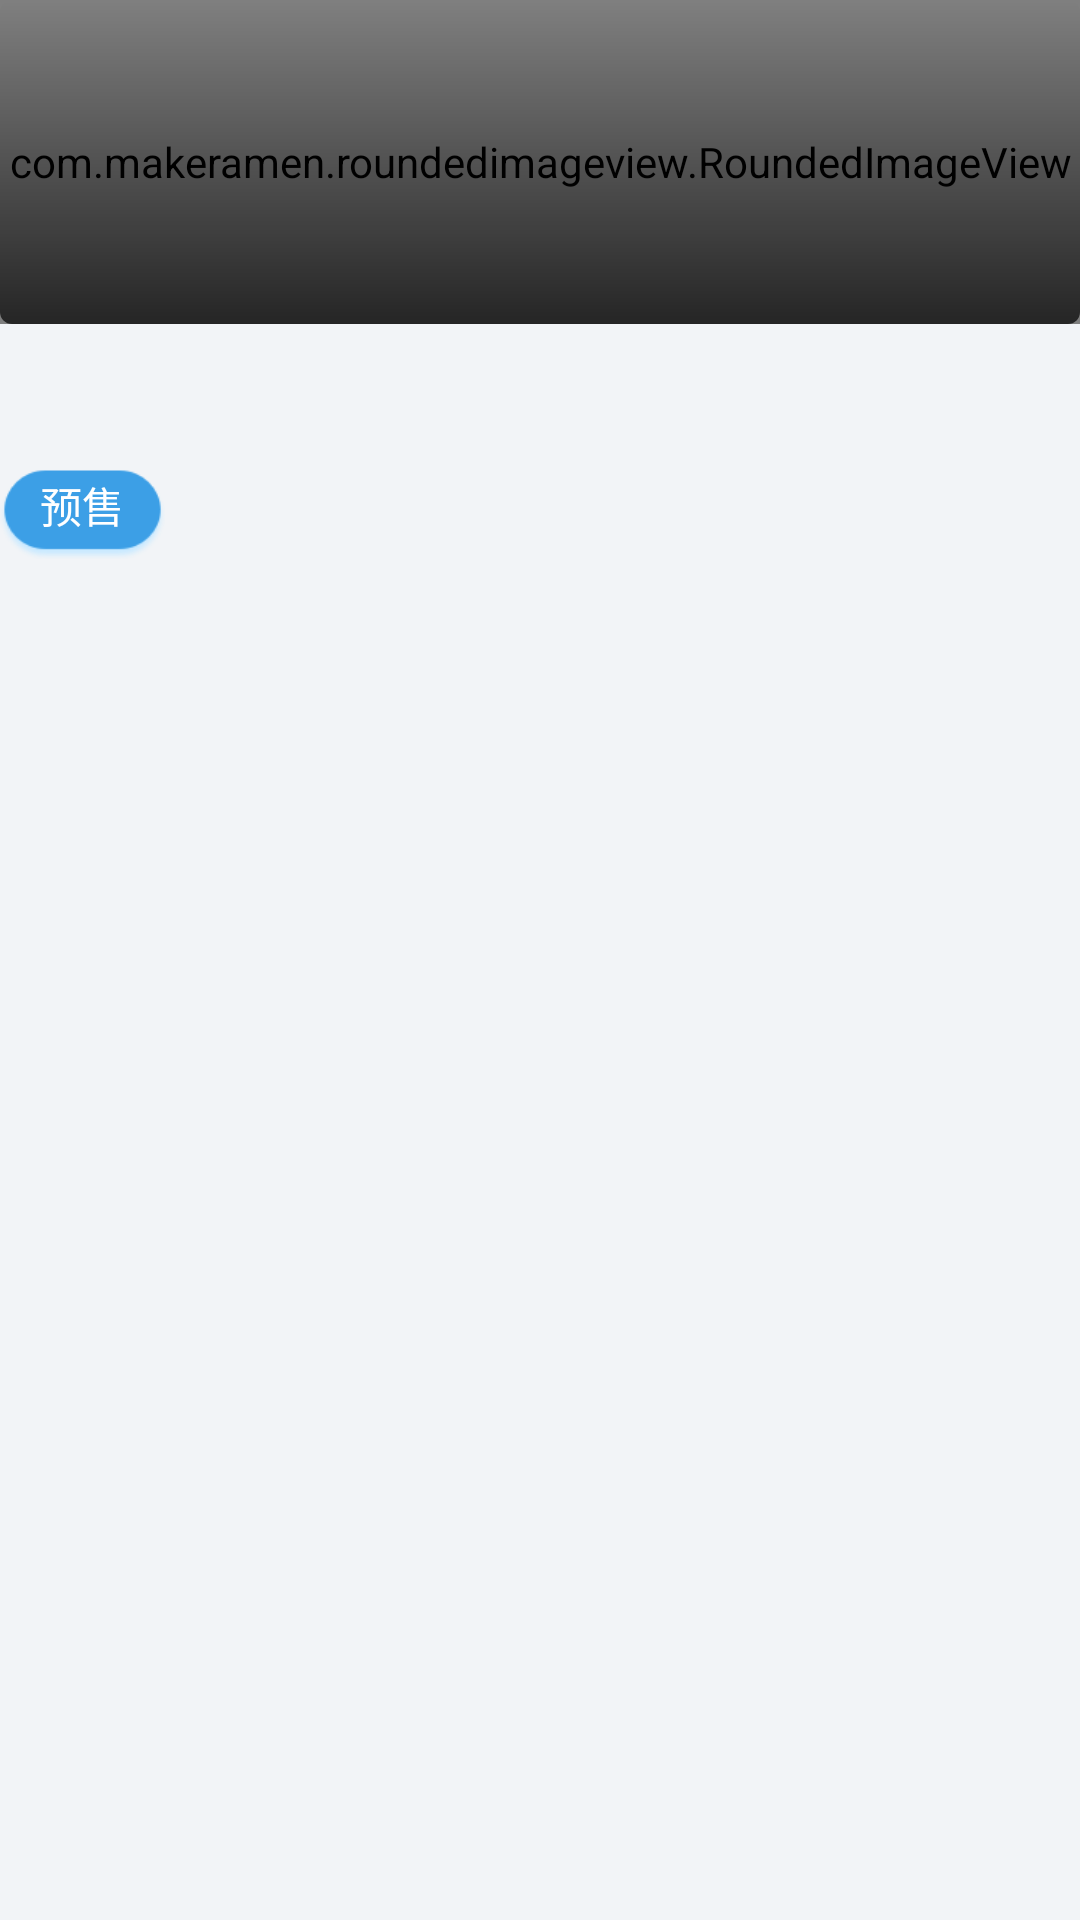

Layout XML and referenced resources for this Android screen:
<!-- AndroidManifest.xml: application theme Theme.RefreshLayout -->
<!-- res/layout/recycle_item_home_head_wait_movie.xml -->
<?xml version="1.0" encoding="utf-8"?>
<LinearLayout xmlns:android="http://schemas.android.com/apk/res/android"
    xmlns:tools="http://schemas.android.com/tools"
    xmlns:app="http://schemas.android.com/apk/res-auto"
    android:layout_width="76dp"
    android:layout_height="wrap_content"
    android:layout_marginEnd="6dp"
    android:orientation="vertical">

    <FrameLayout
        android:layout_width="match_parent"
        android:layout_height="108dp">

        <FrameLayout
            android:layout_width="match_parent"
            android:layout_height="match_parent">

            <com.makeramen.roundedimageview.RoundedImageView
                android:id="@+id/iv_movie_img"
                android:layout_width="match_parent"
                android:layout_height="match_parent"
                android:scaleType="centerCrop"
                app:riv_corner_radius="4dp"/>

            <View
                android:layout_width="match_parent"
                android:layout_height="match_parent"
                android:background="@drawable/default_fg_round_corner"/>
        </FrameLayout>

        <LinearLayout
            android:id="@+id/ll_cinema_types"
            android:layout_width="wrap_content"
            android:layout_height="wrap_content"
            android:orientation="vertical"
            android:layout_margin="4dp">

            <TextView
                android:id="@+id/tv_cinema_type_1"
                android:layout_width="wrap_content"
                android:layout_height="wrap_content"
                android:paddingStart="3dp"
                android:paddingEnd="3dp"
                android:layout_marginBottom="3dp"
                android:background="@drawable/movie_version_bg"
                android:maxLines="1"
                android:ellipsize="end"
                android:textColor="@color/common_font_white_e5"
                android:textSize="10dp"
                tools:text="IMAX 3D"/>

            <TextView
                android:id="@+id/tv_cinema_type_2"
                android:layout_width="wrap_content"
                android:layout_height="wrap_content"
                android:paddingStart="3dp"
                android:paddingEnd="3dp"
                android:layout_marginBottom="3dp"
                android:background="@drawable/movie_version_bg"
                android:maxLines="1"
                android:ellipsize="end"
                android:textColor="@color/common_font_white_e5"
                android:textSize="10dp"
                tools:text="杜比影院"/>

        </LinearLayout>

        <TextView
            android:id="@+id/tv_wish"
            android:layout_width="wrap_content"
            android:layout_height="wrap_content"
            android:layout_gravity="bottom|left"
            android:layout_marginLeft="6dp"
            android:layout_marginBottom="4dp"
            android:textColor="@color/common_font_white"
            android:textSize="12sp"
            tools:text="220207 想看"/>

        <TextView
            android:id="@+id/tv_movie_score"
            android:layout_width="wrap_content"
            android:layout_height="wrap_content"
            android:layout_gravity="bottom|start"
            android:layout_marginStart="6dp"
            android:layout_marginBottom="4dp"
            android:textColor="@color/common_font_yellow"
            android:textSize="14dp"
            tools:text="8.9 分" />

    </FrameLayout>

    <TextView
        android:id="@+id/tv_movie_name"
        android:layout_width="match_parent"
        android:layout_height="wrap_content"
        android:layout_marginTop="7dp"
        android:maxLines="1"
        android:textStyle="bold"
        android:textSize="14sp"
        android:textColor="@color/common_font_black"
        tools:text="羞羞的铁拳"/>

    <TextView
        android:id="@+id/tv_movie_expect_time"
        android:layout_width="match_parent"
        android:layout_height="wrap_content"
        android:layout_marginTop="1dp"
        android:maxLines="1"
        android:textSize="12sp"
        android:textColor="@color/common_font_gray"
        tools:text="9月30日"/>

    <TextView
        android:id="@+id/tv_presale"
        android:layout_width="55dp"
        android:layout_height="30dp"
        android:layout_marginTop="5dp"
        android:background="@drawable/movie_btn_presale_bg"
        android:gravity="center"
        android:textColor="@color/common_font_white"
        android:textSize="14dp"
        android:text="预售"/>

</LinearLayout>
<!-- resources referenced by this layout -->
<resources>
  <color name="common_font_black">#ff000000</color>
  <color name="common_font_gray">#999999</color>
  <color name="common_font_white">#ffffffff</color>
  <color name="common_font_white_e5">#ffe5e5e5</color>
  <color name="common_font_yellow">#ffb400</color>
  <!-- drawable default_fg_round_corner (drawable) -->
  <?xml version="1.0" encoding="utf-8"?>
  <shape xmlns:android="http://schemas.android.com/apk/res/android" android:shape="rectangle">
      <corners android:radius="4dp"/>
      <gradient
          android:startColor="#00ffffff"
          android:endColor="#B5000000"
          android:angle="270"/>
  </shape>
  <style name="Theme.RefreshLayout" parent="Theme.AppCompat.Light.NoActionBar">
          <item name="android:windowBackground">@color/common_background</item>
          
          <item name="buttonStyle">@style/Widget.AppCompat.Button.Borderless</item>
          
          <item name="colorPrimary">@color/color_primary</item>
          <item name="colorPrimaryDark">@color/color_primary</item>
          <item name="colorAccent">@color/color_primary</item>
  
          <item name="actionBarSize">@dimen/actionbar_height</item>
      </style>
  <color name="common_background">#f2f4f7</color>
  <color name="color_primary">#d43e37</color>
  <dimen name="actionbar_height">48dp</dimen>
</resources>
